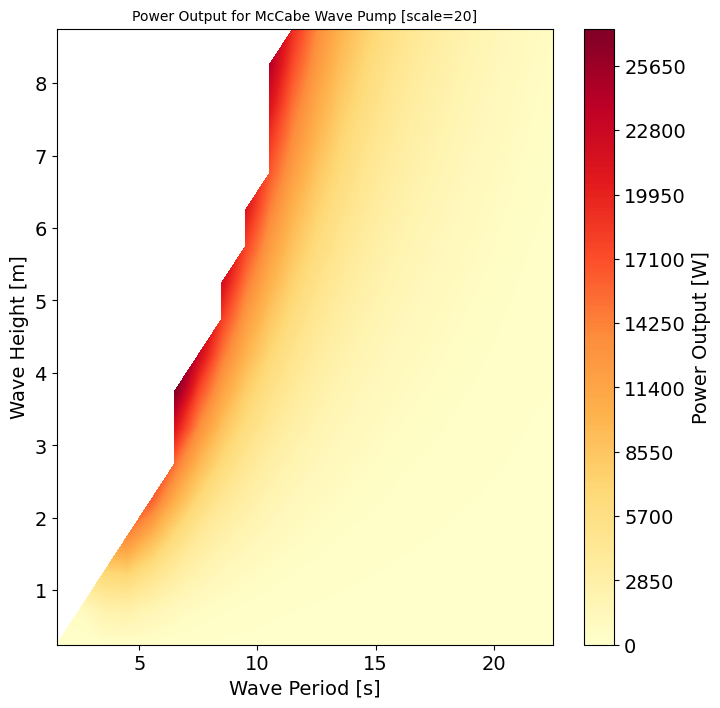

The data file committed next to this chart (first rows):
, Tp, Te, Hs, Pw
0, 1.751, 1.5, 0.25, 5.984
1, 2.917, 2.5, 0.25, 101.8
2, 2.917, 2.5, 0.75, 966.4
3, 4.085, 3.5, 0.25, 298.3
4, 4.085, 3.5, 0.75, 2523
5, 4.085, 3.5, 1.25, 6842
6, 5.252, 4.5, 0.25, 332.3
7, 5.252, 4.5, 0.75, 2732
8, 5.252, 4.5, 1.25, 7280
9, 5.252, 4.5, 1.75, 13800
10, 6.418, 5.5, 0.25, 241.6
11, 6.418, 5.5, 0.75, 1976
12, 6.418, 5.5, 1.25, 5302
13, 6.418, 5.5, 1.75, 9958
14, 6.418, 5.5, 2.25, 16229
15, 7.586, 6.5, 0.25, 148.1
16, 7.586, 6.5, 0.75, 1263
17, 7.586, 6.5, 1.25, 3488
18, 7.586, 6.5, 1.75, 6368
19, 7.586, 6.5, 2.25, 10452
20, 7.586, 6.5, 2.75, 15158
21, 7.586, 6.5, 3.25, 21104
22, 7.586, 6.5, 3.75, 27211
23, 8.752, 7.5, 0.25, 91.43
24, 8.752, 7.5, 0.75, 786.3
25, 8.752, 7.5, 1.25, 2185
26, 8.752, 7.5, 1.75, 3995
27, 8.752, 7.5, 2.25, 6659
28, 8.752, 7.5, 2.75, 9799
29, 8.752, 7.5, 3.25, 13568
30, 8.752, 7.5, 3.75, 17471
31, 8.752, 7.5, 4.25, 22547
32, 9.92, 8.5, 0.25, 59.1
33, 9.92, 8.5, 0.75, 522.5
34, 9.92, 8.5, 1.25, 1395
35, 9.92, 8.5, 1.75, 2694
36, 9.92, 8.5, 2.25, 4377
37, 9.92, 8.5, 2.75, 6486
38, 9.92, 8.5, 3.25, 8863
39, 9.92, 8.5, 3.75, 11680
40, 9.92, 8.5, 4.25, 14774
41, 9.92, 8.5, 4.75, 17986
42, 9.92, 8.5, 5.25, 21719
43, 11.09, 9.5, 0.25, 39.93
44, 11.09, 9.5, 0.75, 345.5
45, 11.09, 9.5, 1.25, 946.9
46, 11.09, 9.5, 1.75, 1857
47, 11.09, 9.5, 2.25, 3034
48, 11.09, 9.5, 2.75, 4373
49, 11.09, 9.5, 3.25, 6063
50, 11.09, 9.5, 3.75, 7805
51, 11.09, 9.5, 4.25, 10076
52, 11.09, 9.5, 4.75, 12291
53, 11.09, 9.5, 5.25, 14824
54, 11.09, 9.5, 5.75, 17700
55, 11.09, 9.5, 6.25, 20825
56, 12.25, 10.5, 0.25, 27.16
57, 12.25, 10.5, 0.75, 238.5
58, 12.25, 10.5, 1.25, 650.2
59, 12.25, 10.5, 1.75, 1268
... 229 more rows
